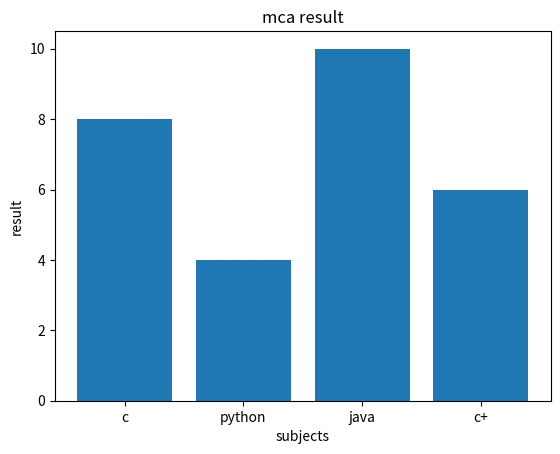

This chart was generated by the following Python code:
import matplotlib.pyplot as plt
import numpy as np
x=np.array(["c","python","java","c+"])
y=np.array([8,4,10,6])
plt.bar(x,y)
plt.title("mca result")
plt.xlabel("subjects")
plt.ylabel("result")
plt.show()
